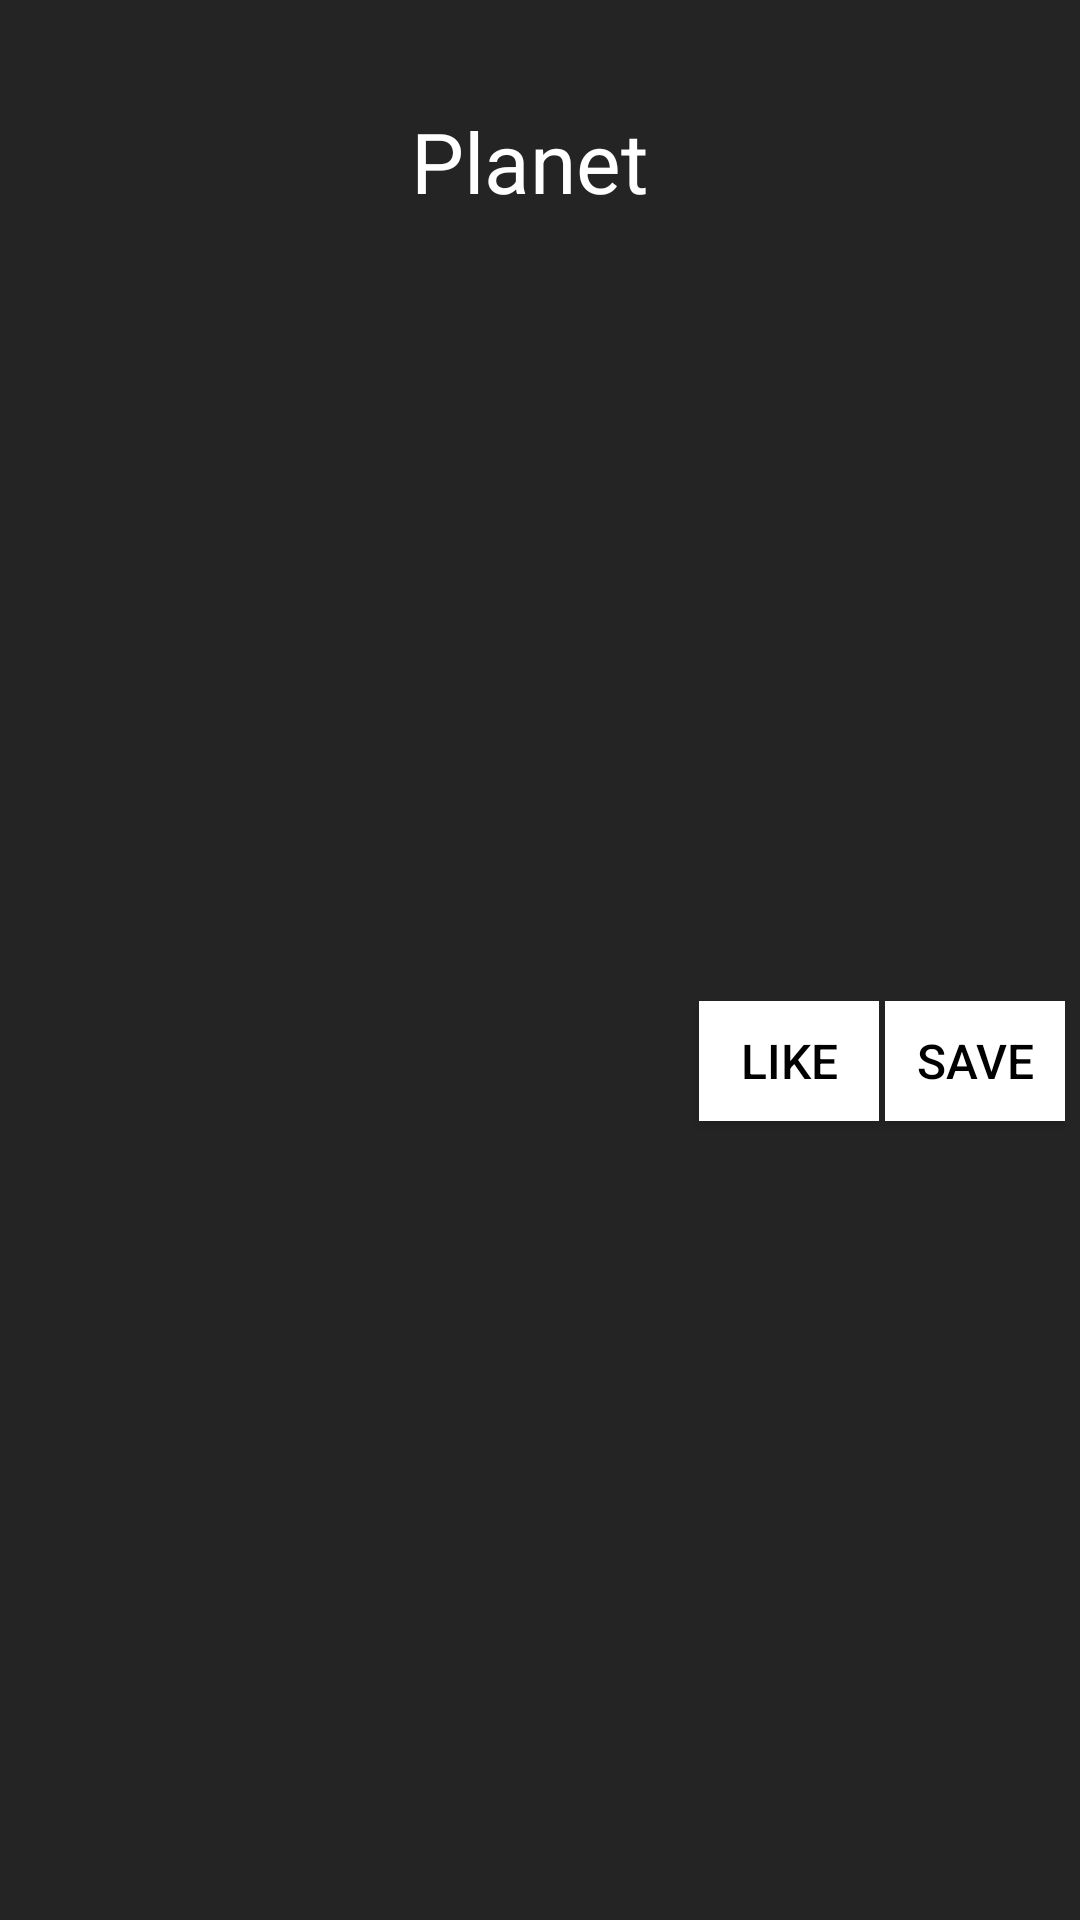

Layout XML and referenced resources for this Android screen:
<!-- AndroidManifest.xml: application theme Theme.ISSfirst -->
<!-- res/layout/layout_list_items.xml -->
<?xml version="1.0" encoding="utf-8"?>

<LinearLayout xmlns:android="http://schemas.android.com/apk/res/android"
    xmlns:app="http://schemas.android.com/apk/res-auto"
    xmlns:tools="http://schemas.android.com/tools"
    android:layout_width="match_parent"
    android:layout_height="wrap_content"
    android:background="@color/header"
    android:orientation="vertical"
    android:paddingTop="10dp">

    <ImageView
        android:id="@+id/planetImageIV"
        android:layout_width="match_parent"
        android:layout_height="wrap_content"
        android:padding="10dp"
        android:translationZ="@dimen/cardview_compat_inset_shadow"
        tools:srcCompat="@tools:sample/avatars" />

    <TextView
        android:id="@+id/planetNameTV"
        android:layout_width="match_parent"
        android:layout_height="wrap_content"
        android:gravity="center"
        android:padding="5dp"
        android:text="Planet "
        android:textColor="@color/white"
        android:textSize="28sp" />

    <LinearLayout
        android:layout_width="match_parent"
        android:layout_height="match_parent"
        android:layout_gravity="right"
        android:gravity="right"
        android:orientation="horizontal"
        android:paddingLeft="5dp"
        android:paddingRight="5dp"
        android:paddingBottom="10dp">

        <androidx.appcompat.widget.AppCompatButton
            android:id="@+id/likeButton"
            android:layout_width="60dp"
            android:layout_height="40dp"
            android:layout_gravity="center|right"

            android:layout_marginRight="1dp"
            android:background="@color/white"
            android:backgroundTint="@color/white"
            android:foregroundGravity="center"
            android:gravity="center"
            android:padding="5dp"
            android:text="Like"
            android:textColor="@color/black"
            android:textSize="16sp" />

        <androidx.appcompat.widget.AppCompatButton
            android:id="@+id/savedButton"
            android:layout_width="60dp"
            android:layout_height="40dp"
            android:layout_gravity="center|right"

            android:layout_marginLeft="1dp"
            android:background="@color/white"
            android:backgroundTint="@color/white"
            android:foregroundGravity="center"
            android:gravity="center"
            android:padding="5dp"
            android:text="Save"
            android:textColor="@color/black"
            android:textSize="16sp" />
    </LinearLayout>

    <View
        android:id="@+id/view4"
        android:layout_width="match_parent"
        android:layout_height="5dp"
        android:background="#4D4D50" />
</LinearLayout>
<!-- resources referenced by this layout -->
<resources>
  <color name="black">#FF000000</color>
  <color name="header">#252424</color>
  <color name="white">#FFFFFFFF</color>
  <style name="Theme.ISSfirst" parent="Theme.MaterialComponents.DayNight">
          
          <item name="colorPrimary">@color/purple_500</item>
          <item name="colorPrimaryVariant">@color/purple_700</item>
          <item name="colorOnPrimary">@color/white</item>
          
          <item name="colorSecondary">@color/teal_200</item>
          <item name="colorSecondaryVariant">@color/teal_700</item>
          <item name="colorOnSecondary">@color/black</item>
          
          <item name="android:statusBarColor">@color/black</item>
          
          <item name="windowNoTitle">true</item>
          <item name="android:windowNoTitle">true</item>
      </style>
  <color name="purple_500">#FF6200EE</color>
  <color name="purple_700">#FF3700B3</color>
  <color name="teal_200">#FF03DAC5</color>
  <color name="teal_700">#FF018786</color>
</resources>
